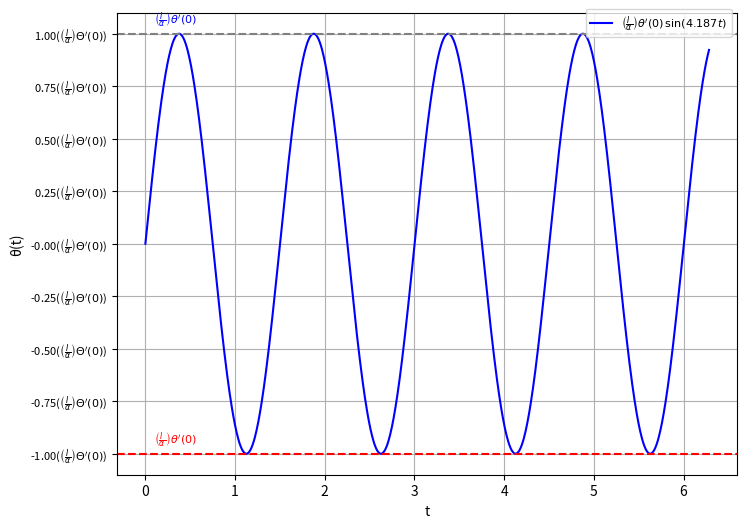

Here is the Python script that generated this plot:
import numpy as np
import matplotlib.pyplot as plt

t = np.linspace(0, 2*np.pi, 1000)  

theta = np.sin(4.187 * t)

max_value = np.max(theta)
min_value = np.min(theta)

plt.figure(figsize=(8, 6))
line, = plt.plot(t, theta, color='blue')  
plt.axhline(y=max_value, color='gray', linestyle='--')  
plt.axhline(y=min_value, color='red', linestyle='--')  
plt.text(0.1, max_value * 1.05, r'$\left(\frac{I}{\alpha}\right)\theta^\prime(0)$', fontsize=8, color='blue')
plt.text(0.1, min_value * 0.95, r'$\left(\frac{I}{\alpha}\right)\theta^\prime(0)$', fontsize=8, color='red')
plt.xlabel('t')
plt.ylabel('θ(t)')
yticks = np.arange(min_value, max_value * 1.2, max_value * 0.25)
format_label = np.vectorize(lambda val: '{:.2f}($\\left(\\frac{{I}}{{\\alpha}}\\right)\\Theta\'(0)$)'.format(val), otypes=[str])
yticklabels = format_label(yticks)
plt.yticks(yticks, yticklabels, fontsize=8)
plt.grid(True)

plt.legend([line], [r'$\left(\frac{I}{\alpha}\right)\theta^\prime(0) \, \sin(4.187t)$'], loc='upper right', bbox_to_anchor=(1, 1.02), fontsize=8)

plt.show()

